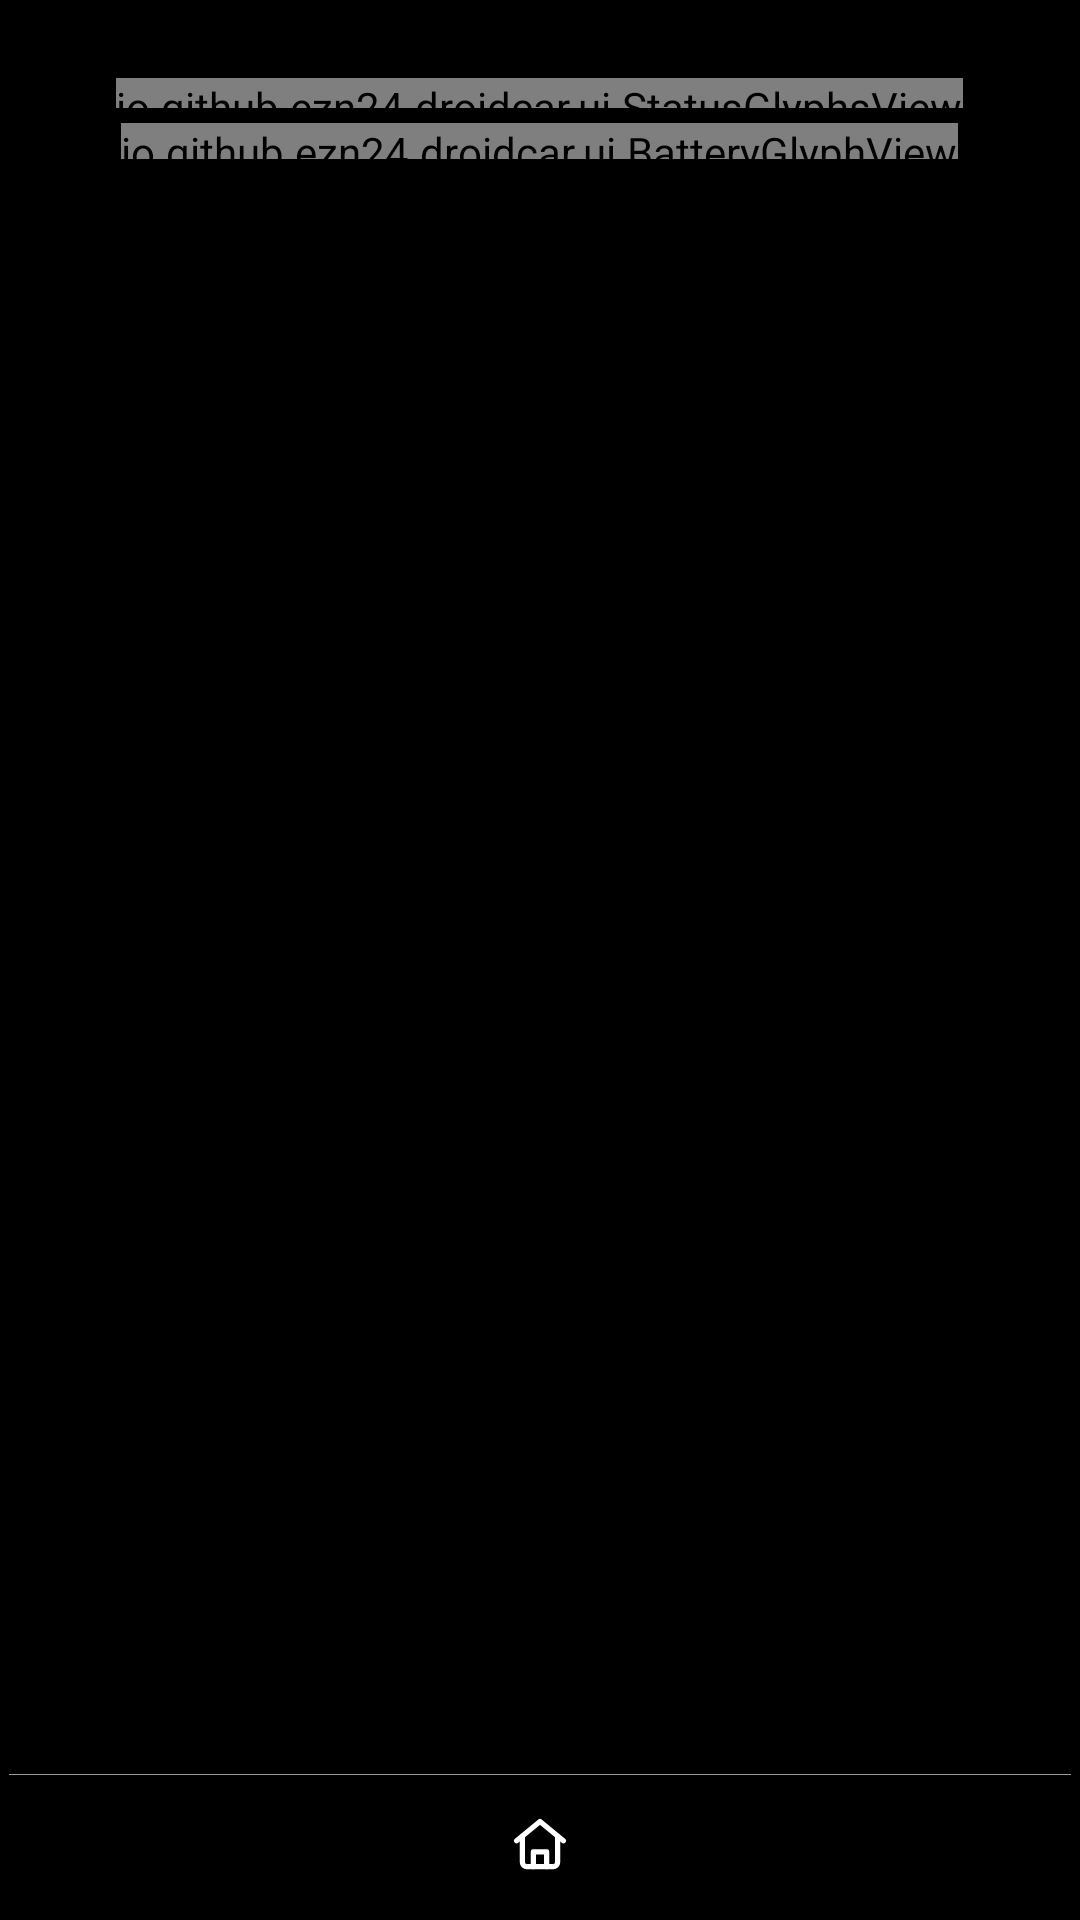

Produce the Android XML layout that renders to this screen, including the resource entries it uses.
<!-- AndroidManifest.xml: application theme Theme.CarPlaySender -->
<!-- res/layout/activity_dock_sidebar.xml -->
<?xml version="1.0" encoding="utf-8"?>
<FrameLayout xmlns:android="http://schemas.android.com/apk/res/android"
    android:layout_width="match_parent"
    android:layout_height="match_parent"
    android:background="#FF000000">

    <ImageView
        android:id="@+id/dockWallpaper"
        android:layout_width="match_parent"
        android:layout_height="match_parent"
        android:importantForAccessibility="no"
        android:scaleType="fitXY" />

    <View
        android:id="@+id/dockScrim"
        android:layout_width="match_parent"
        android:layout_height="match_parent" />

    <LinearLayout
        android:layout_width="match_parent"
        android:layout_height="match_parent"
        android:orientation="vertical"
        android:gravity="center_horizontal"
        android:paddingLeft="3.05dp"
        android:paddingRight="3.05dp"
        android:paddingTop="4.57dp"
        android:paddingBottom="4.57dp">

    <TextView
        android:id="@+id/dockClock"
        android:layout_width="match_parent"
        android:layout_height="wrap_content"
        android:gravity="center"
        android:maxLines="1"
        android:letterSpacing="0.03"
        android:textColor="#FFFFFF"
        android:textStyle="bold"
        android:includeFontPadding="false" />

    
    <io.github.ezn24.droidcar.ui.StatusGlyphsView
        android:id="@+id/dockStatus"
        android:layout_width="wrap_content"
        android:layout_height="10dp"
        android:layout_marginTop="5dp"
        android:layout_gravity="center_horizontal" />

    <io.github.ezn24.droidcar.ui.BatteryGlyphView
        android:id="@+id/dockBattery"
        android:layout_width="wrap_content"
        android:layout_height="12dp"
        android:layout_marginTop="5dp"
        android:layout_gravity="center_horizontal" />

    <ScrollView
        android:layout_width="match_parent"
        android:layout_height="0dp"
        android:layout_weight="1"
        android:layout_marginTop="8dp"
        android:fillViewport="true"
        android:scrollbars="none">

        <LinearLayout
            android:id="@+id/dockApps"
            android:layout_width="match_parent"
            android:layout_height="wrap_content"
            android:orientation="vertical"
            android:gravity="center" />
    </ScrollView>

    <View
        android:layout_width="match_parent"
        android:layout_height="0.38dp"
        android:layout_marginBottom="1.52dp"
        android:background="#99FFFFFF" />


    <ImageView
        android:id="@+id/dockHome"
        android:layout_width="match_parent"
        android:layout_height="41.90dp"
        android:background="?android:attr/selectableItemBackgroundBorderless"
        android:contentDescription="@string/ui_001"
        android:padding="9.90dp"
        android:scaleType="fitCenter"
        android:src="@drawable/ic_dock_home" />
    </LinearLayout>
</FrameLayout>
<!-- resources referenced by this layout -->
<resources>
  <!-- drawable ic_dock_home (drawable) -->
  <?xml version="1.0" encoding="utf-8"?>
  <vector xmlns:android="http://schemas.android.com/apk/res/android"
      android:width="16dp"
      android:height="16dp"
      android:viewportWidth="24"
      android:viewportHeight="24">
      <path
          android:pathData="M3.5,11.2 L12,4.2 L20.5,11.2"
          android:strokeColor="#FFFFFFFF"
          android:strokeWidth="1.9"
          android:strokeLineCap="round"
          android:strokeLineJoin="round"
          android:fillColor="#00000000" />
      <path
          android:pathData="M5.6,9.6 V19 a1.6,1.6 0 0 0 1.6,1.6 h9.6 a1.6,1.6 0 0 0 1.6,-1.6 V9.6"
          android:strokeColor="#FFFFFFFF"
          android:strokeWidth="1.9"
          android:strokeLineCap="round"
          android:strokeLineJoin="round"
          android:fillColor="#00000000" />
      <path
          android:pathData="M9.6,20.6 v-5.4 h4.8 v5.4"
          android:strokeColor="#FFFFFFFF"
          android:strokeWidth="1.9"
          android:strokeLineCap="round"
          android:strokeLineJoin="round"
          android:fillColor="#00000000" />
  </vector>
  <string name="ui_001" formatted="false">回到桌面</string>
  <style name="Theme.CarPlaySender" parent="Theme.AppCompat.DayNight.NoActionBar">
          <item name="android:statusBarColor">@color/m3_surface</item>
          <item name="android:navigationBarColor">@color/m3_surface_low</item>
          <item name="android:windowLightStatusBar">@bool/m3_light_bars</item>
          <item name="android:windowLightNavigationBar">@bool/m3_light_bars</item>
          <item name="android:colorBackground">@color/m3_surface</item>
          <item name="android:windowBackground">@color/m3_surface</item>
          <item name="colorPrimary">@color/m3_primary</item>
          <item name="colorAccent">@color/m3_primary</item>
          <item name="colorControlActivated">@color/m3_primary</item>
          <item name="panelTextPrimary">@color/m3_on_surface</item>
          <item name="panelTextSecondary">@color/m3_on_var</item>
          <item name="panelTextHint">@color/m3_outline</item>
          <item name="panelHeader">@color/m3_primary</item>
          <item name="panelAccent">@color/m3_primary</item>
          <item name="panelOnAccent">@color/m3_on_primary</item>
          <item name="panelRowBg">@color/m3_surface_low</item>
          <item name="panelRipple">@color/m3_ripple</item>
          <item name="panelSegmentBg">@color/m3_surface_highest</item>
          <item name="panelControlOff">@color/m3_outline</item>
          <item name="panelWarn">@color/m3_amber</item>
          <item name="panelWarnBg">@color/m3_warn_container</item>
          <item name="panelDanger">@color/m3_error</item>
          <item name="panelDangerBg">@color/m3_err_container</item>
      </style>
  <color name="m3_primary">@android:color/system_accent1_600</color>
  <color name="m3_on_surface">@android:color/system_neutral1_900</color>
  <color name="m3_on_var">@android:color/system_neutral2_700</color>
  <color name="m3_outline">@android:color/system_neutral2_500</color>
  <color name="m3_on_primary">@android:color/system_accent1_0</color>
  <color name="m3_ripple">#1F000000</color>
  <color name="m3_amber">#8C6200</color>
  <color name="m3_warn_container">#FBEBC4</color>
  <color name="m3_error">#BA1A1A</color>
  <color name="m3_err_container">#FFDAD6</color>
</resources>
